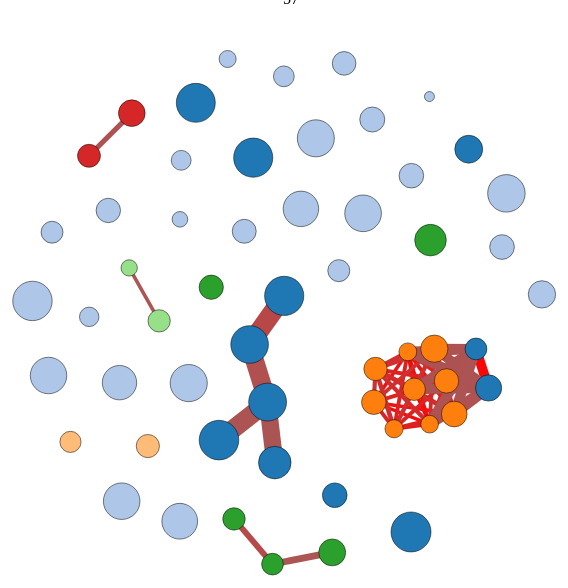
D3 v3 page, settled after 480 driven frames (8 s of simulated time); the page loaded 1 data file(s).



      $(function() {
        
        d3.json("correlation_communities.json", function(error, graph) {
       
          var width = 1000,
              height = 600;
          
          var svg = d3.select("#container").append("svg")
              .attr("width", width)
              .attr("height", height)
              .attr("class", "text-center");
          
          var graph_data;
          var color = d3.scale.category20();
        
          var linkcolorpos = d3.scale.linear()
          .domain([0,1])
          .range(["gray", "red"]);
        
          var linkcolorneg = d3.scale.linear()
          .domain([-1, 0])
          .range(["blue", "gray"]);
        
          var nodes = graph.nodes;
          var links = []
          var min_s = Infinity;
          var max_s = -Infinity;
        
          var min_n = Infinity;
          var max_n = -Infinity;
          
          graph.links.sort(function(a, b) { return b.value[0] - a.value[0] });

          for (var i = 0; i < graph.links.length; i++) {
            var link = graph.links[i];
   

            if (link.value[2] >= graph.min_n &&
                link.value[1] < graph.max_sens && 
                link.value[1] >= graph.min_sens) {
                links[links.length] = link;
                if (link.value[1] < min_s) {
                    min_s = link.value[1];
                }
        
                if (link.value[1] > max_s) {
                    max_s = link.value[1];
                }
                    
                if (link.value[2] < min_n) {
                    min_n = link.value[2];
                }
        
                if (link.value[2] > max_n) {
                    max_n = link.value[2];
                }
            }
          }

       
          var linkwidth = d3.scale.linear()
              .domain([graph.min_n - 1, max_n])
              .range([2, 20]).clamp(true);
        
          var force = d3.layout.force()
              .charge(-150)
              .linkDistance(60)
              .size([width, height]);
                
          var min_size = Infinity;
          var max_size = -Infinity;

          for (var i = 0; i < graph.nodes.length; i++) {
              var node = graph.nodes[i];
              if (node.size < min_size) {
                  min_size = node.size;
              }

              if (node.size > max_size) {
                  max_size = node.size;
              }
          }
          
          var size = d3.scale.log()
                    .domain([min_size, max_size])
                    .range([5, 20]);
          force
              .nodes(graph.nodes)
              .links(links)
              .on("tick", function() {
                  link.attr("x1", function(d) { return d.source.x; })
                      .attr("y1", function(d) { return d.source.y; })
                      .attr("x2", function(d) { return d.target.x; })
                      .attr("y2", function(d) { return d.target.y; });

                  node.attr("cx", function(d) { return d.x; })
                      .attr("cy", function(d) { return d.y; });
              });

          var linksvg = svg.append("svg:g");
          var link = linksvg.selectAll(".link");
           
          var node = svg.selectAll(".node")
              .data(graph.nodes)
            .enter().append("circle")
              .attr("class", "node")
              .attr("r", function(d) { return size(d.size); })
              .style("fill", function(d) { return color(d.color_value); })
              .call(force.drag);
        
          node.append("title")
              .text(function(d) { return d.name; });
        
          var update = function() {
              link = link.data(force.links(),
                      function(d) { return d.source.index + "-" +
                          d.target.index; });

              link.enter().append("line", ".node")
                  .attr("class", "link")
                  .style("stroke", function(d) { return (d.value[0] > 0)?
                      linkcolorpos(d.value[0]):linkcolorneg(d.value[0])} )
              .style("stroke-width", function(d) { 
                  return linkwidth(d.value[2]);} );

              link.insert("title")
                  .text(function(d) { return "Correlation: " + d.value[0] + 
                      "\nConfidence Interval (95%): " + d.value[1] + 
                          "\nNumber of data points: " + d.value[2]; });

              link.exit().remove();
              force.start();
        }

        var findNode = function (id) {
            for (var i=0; i < nodes.length; i++) {
                if (nodes[i].index === id)
                    return nodes[i]
            }
        }

        var slider = $("#slider");
        slider.attr("min", 0);
        slider.attr("max", 8 * graph.nodes.length);
        slider.attr("step", 1);
        slider.attr("value", graph.nodes.length);
        $("#slider-label").text(graph.nodes.length);


        var reload_links = function() {

            var n_edges = parseInt(slider.val());
            links.splice(0, links.length);

            for (var i = 0; i < n_edges; i++) {
                var link = graph.links[i];

                if (link.value[0] === 0.0) {
                    break;
                }


                var sourceNode = findNode(link.source);
                var targetNode = findNode(link.target);

                var newLink = { 
                    "source" : sourceNode,
                    "target" : targetNode,
                    "value"  : link.value 
                }

                links.push(newLink);
            }

              update();
          } 
          
          slider.on("change input", function() {
                  $("#slider-label").text(parseInt(slider.val()));
                  reload_links();
          });

        reload_links()

        });
      });
    

### data: correlation_communities.json
{
 "links": [
  {
   "source": 0,
   "target": 1,
   "value": [
    0.2151,
    0.001972,
    130
   ]
  },
  {
   "source": 0,
   "target": 3,
   "value": [
    0.128,
    0.002891,
    102
   ]
  },
  {
   "source": 0,
   "target": 4,
   "value": [
    0.2124,
    0.002214,
    144
   ]
  },
  {
   "source": 0,
   "target": 6,
   "value": [
    0.2463,
    0.002153,
    175
   ]
  },
  {
   "source": 0,
   "target": 7,
   "value": [
    0.03758,
    0.002952,
    101
   ]
  },
  {
   "source": 0,
   "target": 8,
   "value": [
    0.09121,
    0.002356,
    107
   ]
  },
  {
   "source": 0,
   "target": 9,
   "value": [
    0.1614,
    0.002699,
    112
   ]
  },
  {
   "source": 0,
   "target": 10,
   "value": [
    0.1796,
    0.002433,
    131
   ]
  },
  "... 1,168 more items"
 ],
 "min_sens": 0.0,
 "max_sens": 2.0,
 "min_corr": 0.303,
 "min_n": 2,
 "nodes": [
  {
   "color_value": 1,
   "index": 0,
   "name": "24HorasTVN",
   "size": 2440588
  },
  {
   "color_value": 0,
   "index": 1,
   "name": "AhNoticiasMega",
   "size": 231
  },
  {
   "color_value": 0,
   "index": 2,
   "name": "AricaNoticias",
   "size": 4830
  },
  {
   "color_value": 2,
   "index": 3,
   "name": "AustralTemuco",
   "size": 47696
  },
  {
   "color_value": 0,
   "index": 4,
   "name": "CNNChile",
   "size": 2030497
  },
  {
   "color_value": 0,
   "index": 5,
   "name": "Carabdechile",
   "size": 842806
  },
  {
   "color_value": 1,
   "index": 6,
   "name": "Cooperativa",
   "size": 1892327
  },
  {
   "color_value": 2,
   "index": 7,
   "name": "CronicaChillan",
   "size": 19711
  },
  "... 49 more items"
 ]
}